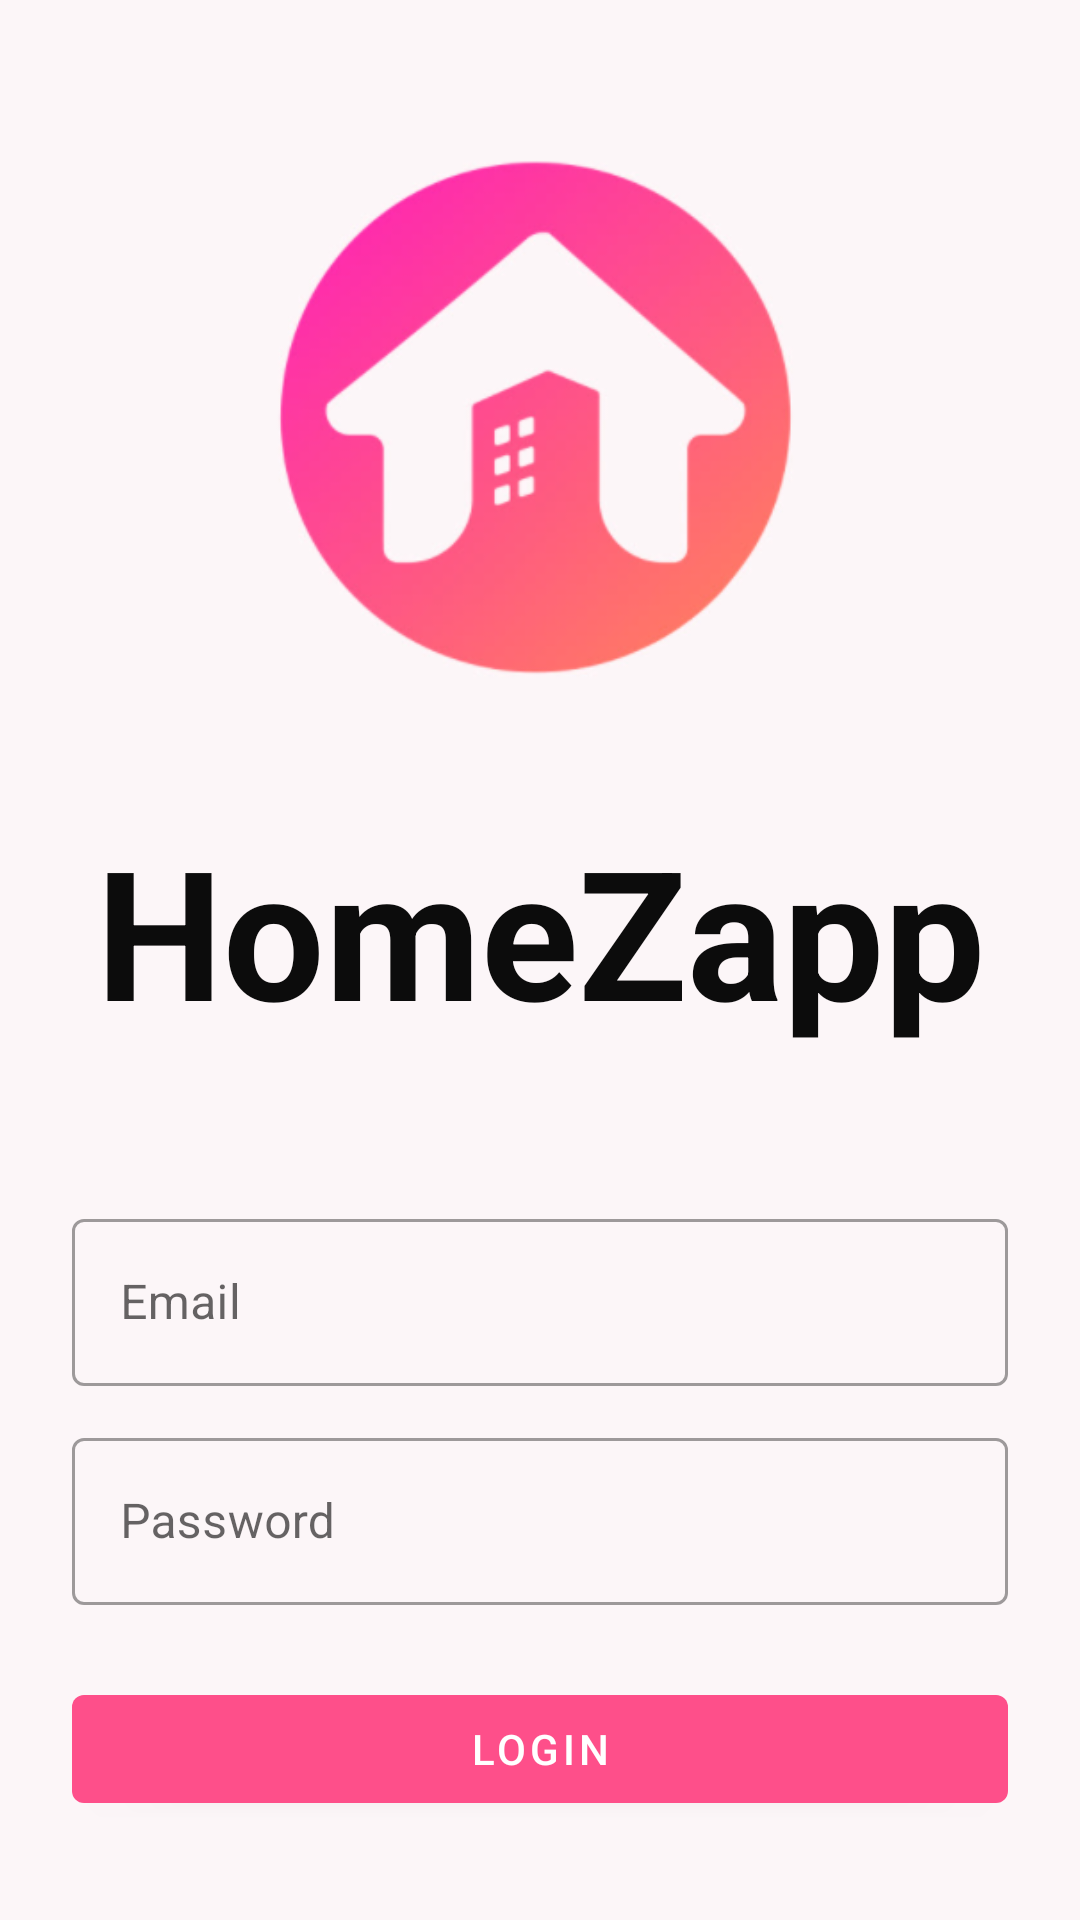

Write the Android layout XML for this screen, with the resource values it uses.
<!-- AndroidManifest.xml: application theme Theme.HomeZapp -->
<!-- res/layout/activity_login.xml -->
<?xml version="1.0" encoding="utf-8"?>
<LinearLayout xmlns:android="http://schemas.android.com/apk/res/android"
    xmlns:app="http://schemas.android.com/apk/res-auto"
    xmlns:tools="http://schemas.android.com/tools"
    android:layout_width="match_parent"
    android:layout_height="match_parent"
    android:background="#FCF6F8"
    android:orientation="vertical"
    android:padding="24dp"
    tools:context=".LoginActivity">

    <ImageView
        android:id="@+id/imageView"
        android:layout_width="276dp"
        android:layout_height="205dp"
        android:layout_gravity="center"
        android:layout_marginTop="25dp"
        android:src="@drawable/logof3" />

    <TextView
        android:layout_width="match_parent"
        android:layout_height="wrap_content"
        android:layout_marginVertical="16dp"
        android:gravity="center_horizontal"
        android:text="HomeZapp"
        android:textColor="#0C0C0C"
        android:textSize="60sp"
        android:textStyle="bold" />

    <LinearLayout
        android:layout_width="match_parent"
        android:layout_height="match_parent"
        android:layout_gravity="center"
        android:layout_marginTop="35dp"
        android:orientation="vertical">


        <com.google.android.material.textfield.TextInputLayout
            style="@style/Widget.MaterialComponents.TextInputLayout.OutlinedBox"
            android:layout_width="match_parent"
            android:layout_height="wrap_content">

            <com.google.android.material.textfield.TextInputEditText
                android:id="@+id/etLoginEmail"
                android:layout_width="match_parent"
                android:layout_height="wrap_content"
                android:hint="Email"
                android:inputType="textEmailAddress" />
        </com.google.android.material.textfield.TextInputLayout>


        <com.google.android.material.textfield.TextInputLayout
            style="@style/Widget.MaterialComponents.TextInputLayout.OutlinedBox"
            android:layout_width="match_parent"
            android:layout_height="wrap_content"
            android:layout_marginTop="12dp">

            <com.google.android.material.textfield.TextInputEditText
                android:id="@+id/etLoginPass"
                android:layout_width="match_parent"
                android:layout_height="wrap_content"
                android:hint="Password"
                android:inputType="textPassword" />
        </com.google.android.material.textfield.TextInputLayout>

        <com.google.android.material.button.MaterialButton
            android:id="@+id/btnLogin"
            android:layout_width="match_parent"
            android:layout_height="wrap_content"
            android:layout_marginTop="24dp"
            android:text="Login"
            app:backgroundTint="#FE4F8A" />

        <LinearLayout
            android:layout_width="match_parent"
            android:layout_height="wrap_content"
            android:layout_marginTop="15dp"
            android:gravity="center"
            android:orientation="horizontal">

            <TextView
                android:layout_width="wrap_content"
                android:layout_height="wrap_content"
                android:text="Not registered yet"
                android:textSize="16sp" />

            <TextView
                android:id="@+id/tvRegisterHere"
                android:layout_width="wrap_content"
                android:layout_height="wrap_content"
                android:layout_marginLeft="8dp"
                android:text="Register here"
                android:textColor="#FE4F8A"
                android:textSize="20sp"
                android:textStyle="bold" />

        </LinearLayout>

    </LinearLayout>

</LinearLayout>
<!-- resources referenced by this layout -->
<resources>
  <!-- drawable logof3: png bitmap (drawable, 62093 bytes) -->
  <style name="Theme.HomeZapp" parent="Theme.MaterialComponents.DayNight.DarkActionBar">
          
          <item name="colorPrimary">@color/purple_500</item>
          <item name="colorPrimaryVariant">@color/purple_700</item>
          <item name="colorOnPrimary">@color/white</item>
          
          <item name="colorSecondary">@color/teal_200</item>
          <item name="colorSecondaryVariant">@color/teal_700</item>
          <item name="colorOnSecondary">@color/black</item>
          
          <item name="android:statusBarColor" tools:targetApi="l">?attr/colorPrimaryVariant</item>
          
      </style>
  <!-- not gathered from this repository: default colours our renderer supplied (Android Studio template values) -->
  <color name="purple_500">#FF6200EE</color>
  <color name="purple_700">#FF3700B3</color>
  <color name="teal_200">#FF03DAC5</color>
  <color name="teal_700">#FF018786</color>
  <color name="black">#FF000000</color>
  <color name="white">#FFFFFFFF</color>
</resources>
